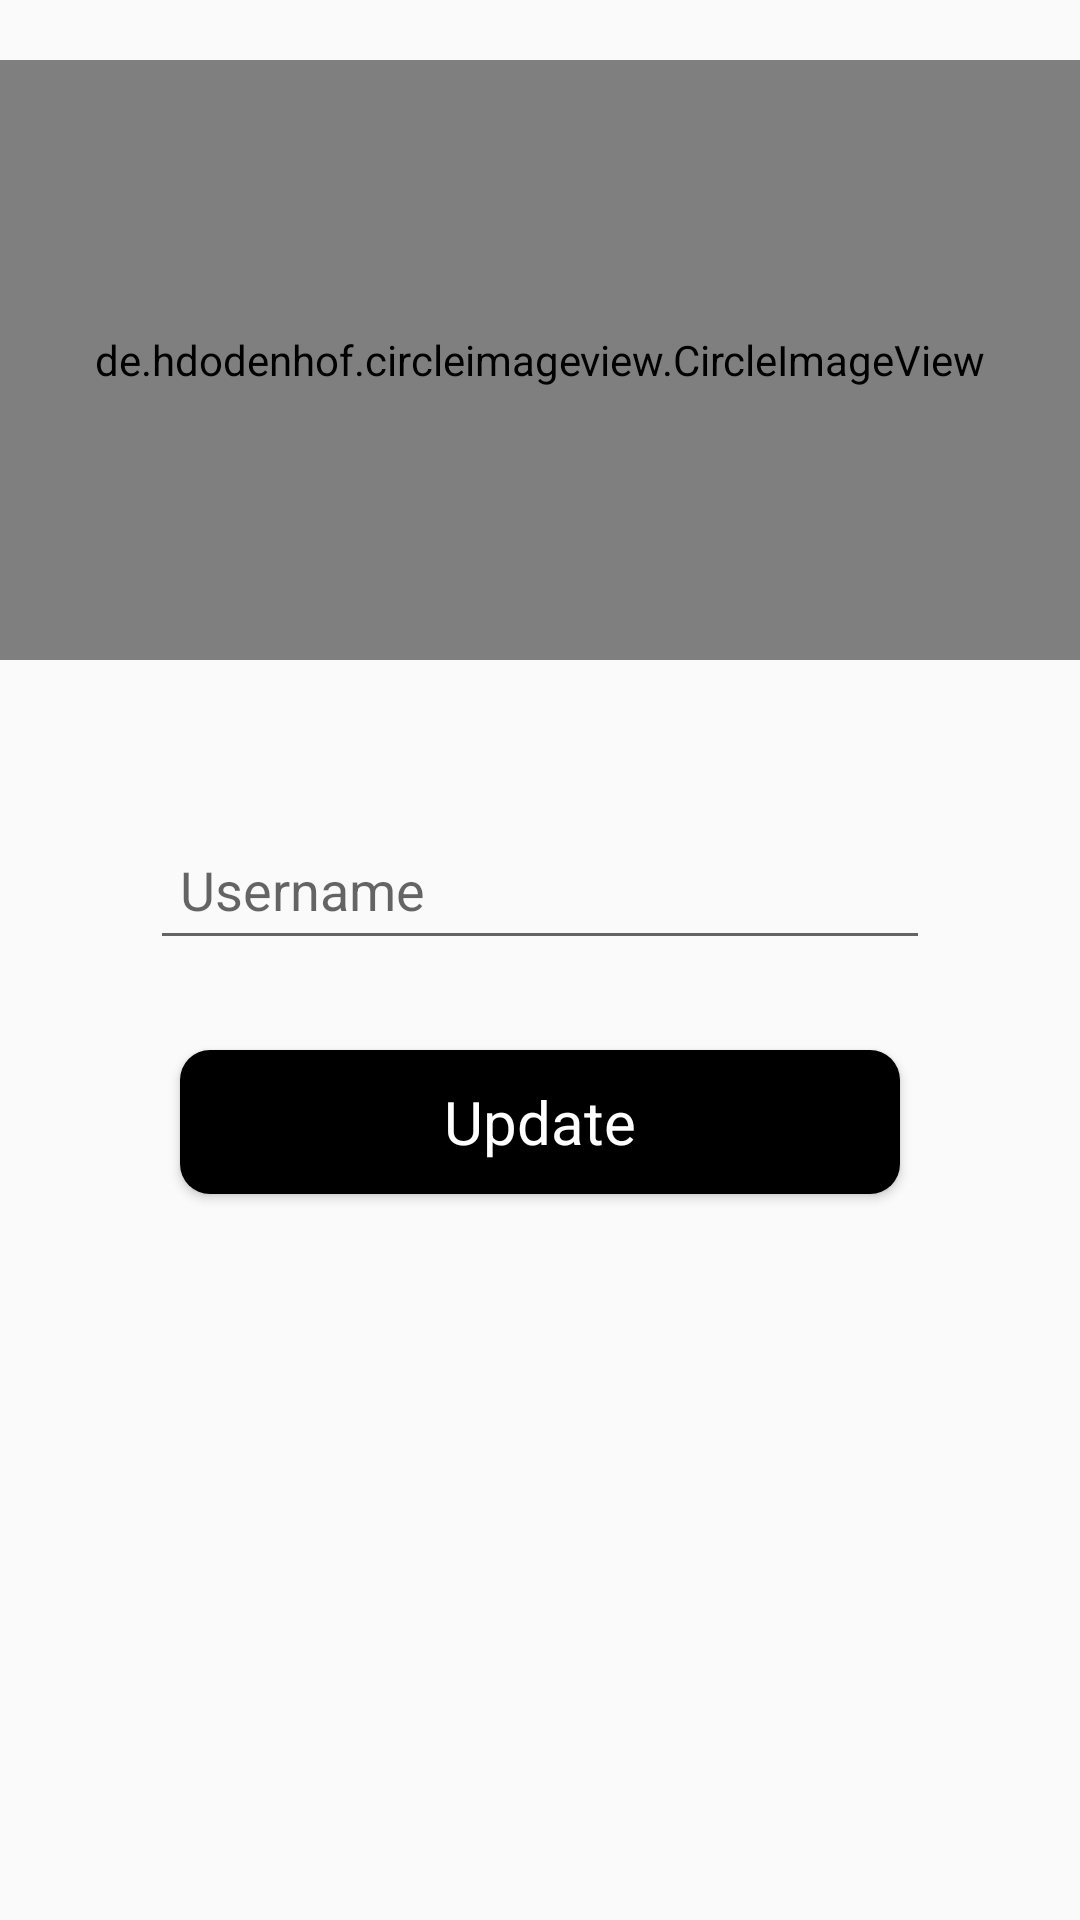

Layout XML and referenced resources for this Android screen:
<!-- AndroidManifest.xml: application theme AppTheme -->
<!-- res/layout/activity_setting_customer.xml -->
<?xml version="1.0" encoding="utf-8"?>
<layout xmlns:android="http://schemas.android.com/apk/res/android"
    xmlns:app="http://schemas.android.com/apk/res-auto"
    xmlns:tools="http://schemas.android.com/tools">

    <data>

    </data>

    <RelativeLayout
        android:layout_width="match_parent"
        android:layout_height="match_parent"
        tools:context=".ui.setting_customer">

        <ImageButton
            android:id="@+id/backtocus"
            android:layout_width="60dp"
            android:layout_height="60dp"
            android:layout_marginLeft="10dp"
            android:layout_alignParentEnd="true"
            android:layout_alignParentRight="true"
            android:layout_marginEnd="361dp"
            android:layout_marginRight="361dp"
            android:background="@android:color/transparent"
            android:src="@drawable/arrow_back">

        </ImageButton>

        <de.hdodenhof.circleimageview.CircleImageView
            android:id="@+id/customer"
            android:layout_width="500dp"
            android:layout_height="200dp"
            android:layout_below="@+id/backtohome"
            android:layout_marginTop="20dp"
            android:src="@drawable/profile_image"
            app:civ_border_color="#FF000000" />

        <EditText
            android:id="@+id/name_cus_to"
            android:layout_width="match_parent"
            android:layout_height="50dp"
            android:layout_below="@+id/customer"
            android:layout_marginLeft="50dp"
            android:layout_marginTop="50dp"
            android:layout_marginRight="50dp"
            android:hint="Username"

            android:paddingLeft="10dp">

        </EditText>


        <Button
            android:id="@+id/update_btn_info"
            style="@style/Theme.AppCompat.DayNight.Dialog"
            android:layout_width="match_parent"
            android:layout_height="wrap_content"
            android:layout_below="@+id/name_cus_to"
            android:layout_marginLeft="60dp"
            android:layout_marginTop="30dp"
            android:layout_marginRight="60dp"
            android:background="@drawable/backbtn"
            android:text="Update"
            android:textColor="#fff"
            android:textSize="20dp">

        </Button>
    </RelativeLayout>
</layout>
<!-- resources referenced by this layout -->
<resources>
  <!-- drawable backbtn (drawable) -->
  <?xml version="1.0" encoding="utf-8"?>
  <shape xmlns:android="http://schemas.android.com/apk/res/android">
     <solid android:color="#000"></solid>
      <corners android:radius="10dp"></corners>
  </shape>
  <style name="AppTheme" parent="Theme.AppCompat.Light.NoActionBar">
          
          <item name="colorPrimary">@color/colorPrimary</item>
          <item name="colorPrimaryDark">@color/colorPrimaryDark</item>
          <item name="colorAccent">@color/colorAccent</item>
      </style>
  <color name="colorPrimary">#03DAC5</color>
  <color name="colorPrimaryDark">#fff</color>
  <color name="colorAccent">#03DAC5</color>
</resources>
